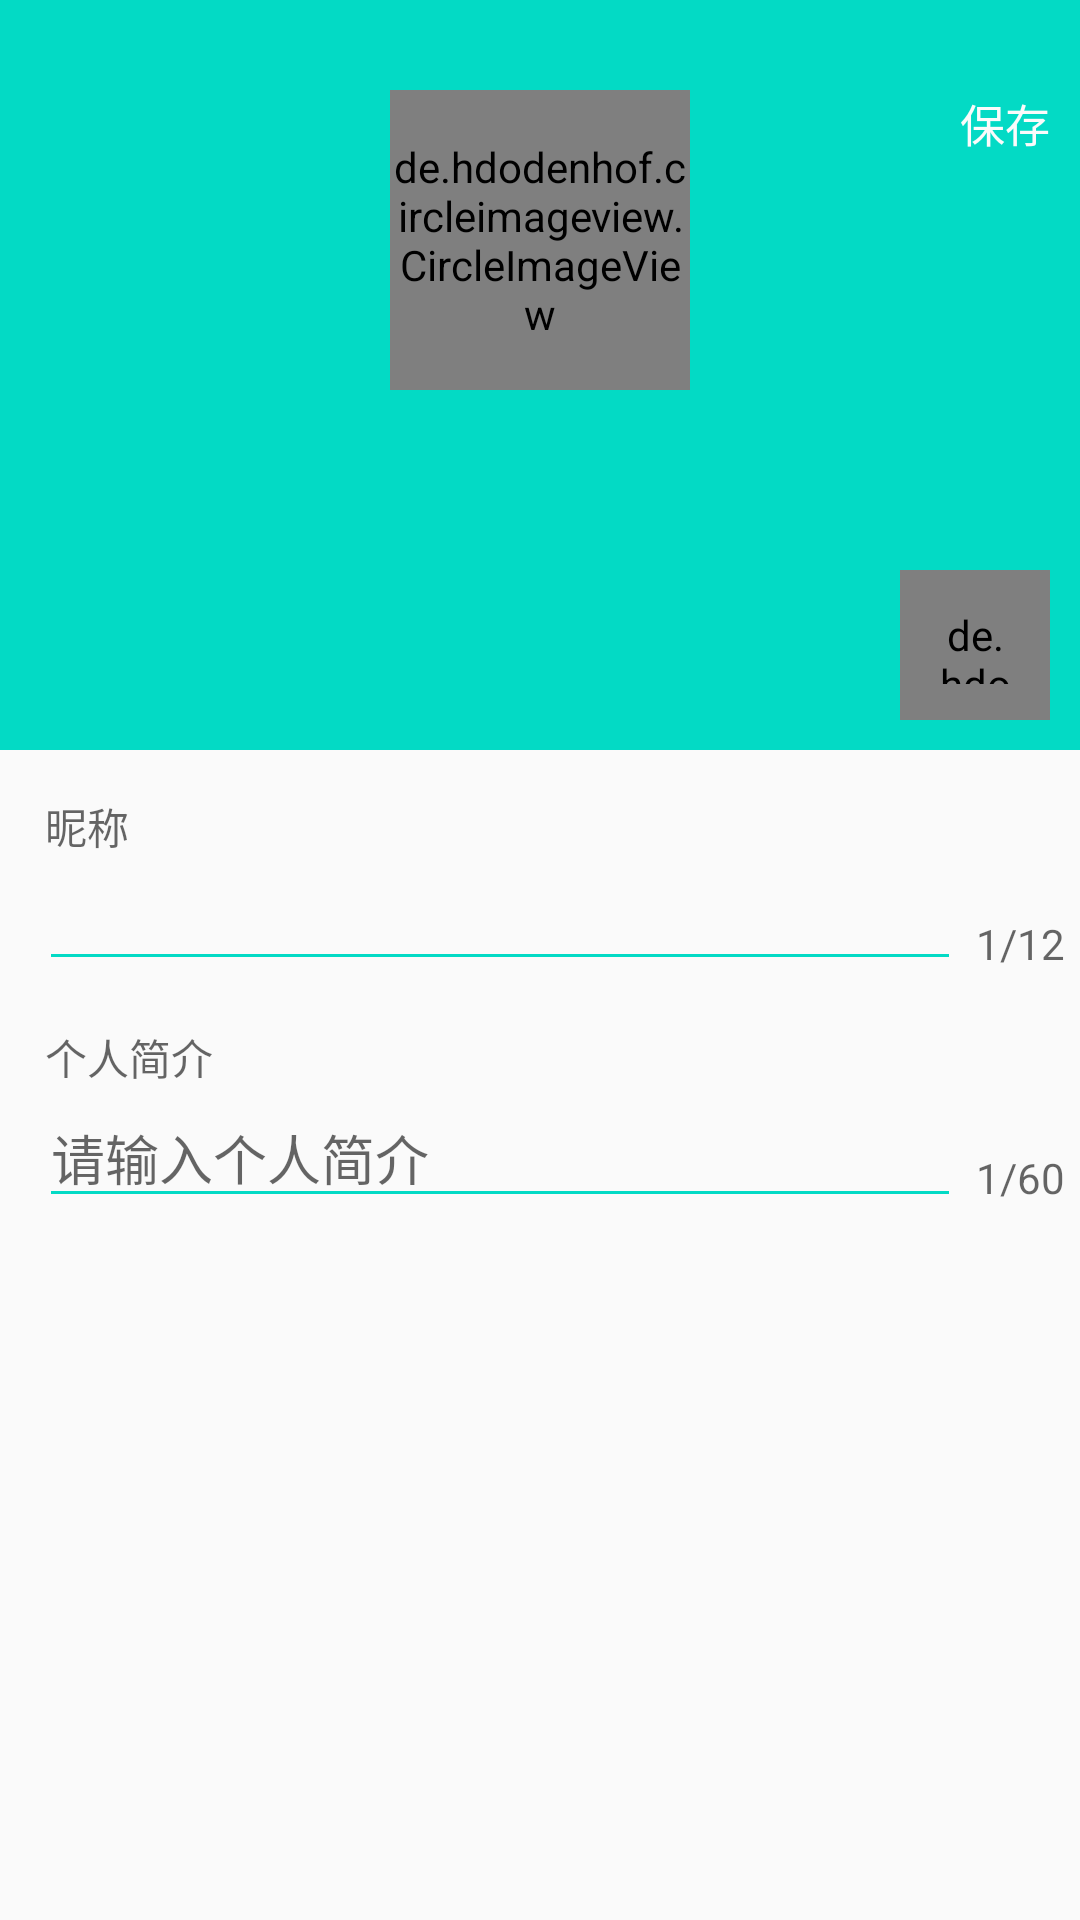

Write the Android layout XML for this screen, with the resource values it uses.
<!-- AndroidManifest.xml: application theme Theme.AppCompat.Light.NoActionBar -->
<!-- res/layout/activity_edit_personal_introduction.xml -->
<?xml version="1.0" encoding="utf-8"?>
<FrameLayout xmlns:android="http://schemas.android.com/apk/res/android"
    xmlns:app="http://schemas.android.com/apk/res-auto"
    xmlns:tools="http://schemas.android.com/tools"
    android:layout_width="match_parent"
    android:layout_height="match_parent"
    android:fitsSystemWindows="true"
    tools:context=".activity.EditPersonalIntroductionActivity"
    android:orientation="vertical"
    android:focusable="true"
    android:focusableInTouchMode="true">

    <LinearLayout
        android:layout_width="match_parent"
        android:layout_height="match_parent"
        android:orientation="vertical">

        <com.google.android.material.appbar.AppBarLayout
            android:id="@+id/appBar"
            android:layout_width="match_parent"
            android:layout_height="250dp"
            android:fitsSystemWindows="true"
            android:background="@color/colorAccent"
            >

            <com.google.android.material.appbar.CollapsingToolbarLayout
                android:id="@+id/collapsing_toolbar"
                android:layout_width="match_parent"
                android:layout_height="match_parent"
                android:theme="@style/ThemeOverlay.AppCompat.Dark.ActionBar"
                android:fitsSystemWindows="true"
                app:layout_scrollFlags="scroll|exitUntilCollapsed">

                <androidx.appcompat.widget.Toolbar
                    android:id="@+id/toolbar"
                    android:layout_width="match_parent"
                    android:layout_height="250dp"
                    app:layout_collapseMode="pin"
                    android:paddingTop="20dp"
                    android:fitsSystemWindows="true"
                    android:clickable="true"
                    android:foreground="?android:selectableItemBackground"/>

                <de.hdodenhof.circleimageview.CircleImageView
                    android:id="@+id/icon_image"
                    android:layout_width="100dp"
                    android:layout_height="100dp"
                    android:layout_gravity="center_horizontal"
                    android:layout_marginTop="30dp"
                    android:src="@drawable/default_photo"
                    android:layout_centerInParent="true" />

                <ImageView
                    android:id="@+id/photo"
                    android:layout_width="100dp"
                    android:layout_height="100dp"
                    android:layout_gravity="center_horizontal"
                    android:layout_marginTop="30dp"
                    android:padding="30dp"
                    android:src="@drawable/camera"
                    android:background="@drawable/camera_circle_bg"/>

                <TextView
                    android:id="@+id/name"
                    android:layout_width="wrap_content"
                    android:layout_height="wrap_content"
                    android:layout_gravity="center_horizontal"
                    android:textSize="20sp"
                    android:textColor="@color/tabSelectedTextColor"
                    android:layout_marginTop="140dp"/>

                <TextView
                    android:id="@+id/introduction"
                    android:layout_width="match_parent"
                    android:layout_height="wrap_content"
                    android:gravity="center"
                    android:textColor="@color/tabSelectedTextColor"
                    android:layout_marginTop="180dp"/>

            </com.google.android.material.appbar.CollapsingToolbarLayout>

        </com.google.android.material.appbar.AppBarLayout>

        <TextView
            android:layout_width="match_parent"
            android:layout_height="wrap_content"
            android:hint="@string/name"
            android:layout_marginTop="15dp"
            android:layout_marginLeft="15dp"
            />

        <LinearLayout
            android:layout_width="match_parent"
            android:layout_height="wrap_content"
            android:orientation="horizontal"
            android:layout_marginLeft="13dp">

            <EditText
                android:id="@+id/edit_name"
                android:layout_width="0dp"
                android:layout_height="wrap_content"
                android:layout_weight="1"
                android:theme="@style/MyEditText"/>

            <TextView
                android:id="@+id/text_name"
                android:layout_width="wrap_content"
                android:layout_height="wrap_content"
                android:layout_margin="5dp"
                android:hint="1/12"/>

        </LinearLayout>

        <TextView
            android:layout_width="match_parent"
            android:layout_height="wrap_content"
            android:hint="@string/introduction"
            android:layout_marginTop="15dp"
            android:layout_marginLeft="15dp"
            />

        <LinearLayout
            android:layout_width="match_parent"
            android:layout_height="wrap_content"
            android:orientation="horizontal"
            android:layout_marginLeft="13dp">

            <EditText
                android:id="@+id/edit_introduction"
                android:layout_width="0dp"
                android:layout_height="wrap_content"
                android:layout_weight="1"
                android:hint="@string/hint_introduction"
                android:theme="@style/MyEditText"/>

            <TextView
                android:id="@+id/text_introduction"
                android:layout_width="wrap_content"
                android:layout_height="wrap_content"
                android:layout_margin="5dp"
                android:hint="1/60"/>

        </LinearLayout>

    </LinearLayout>

    <FrameLayout
        android:layout_width="60dp"
        android:layout_height="50dp"
        android:layout_gravity="right"
        android:layout_marginTop="190dp">

        <de.hdodenhof.circleimageview.CircleImageView
            android:layout_width="50dp"
            android:layout_height="50dp"
            android:src="@color/cardview_shadow_start_color" />

    </FrameLayout>

    <FrameLayout
        android:id="@+id/photo_layout"
        android:layout_width="60dp"
        android:layout_height="50dp"
        android:layout_gravity="right"
        android:layout_marginTop="190dp">

        <de.hdodenhof.circleimageview.CircleImageView
            android:layout_width="50dp"
            android:layout_height="50dp"
            android:src="@drawable/camera"
            android:background="@drawable/camera_circle_bg"
            android:padding="12dp" />

    </FrameLayout>

    <FrameLayout
        android:layout_width="wrap_content"
        android:layout_height="wrap_content"
        android:layout_gravity="right"
        android:layout_marginLeft="10dp"
        android:layout_marginRight="10dp"
        android:layout_marginTop="30dp"
        android:layout_marginBottom="10dp">

        <TextView
            android:id="@+id/save"
            android:layout_width="wrap_content"
            android:layout_height="wrap_content"
            android:text="@string/save"
            android:textColor="@color/tabSelectedTextColor"
            android:textSize="15sp"/>
    </FrameLayout>

</FrameLayout>
<!-- resources referenced by this layout -->
<resources>
  <color name="colorAccent">#03DAC5</color>
  <color name="tabSelectedTextColor">#FBFBFB</color>
  <string name="hint_introduction">请输入个人简介</string>
  <string name="introduction">个人简介</string>
  <string name="name">昵称</string>
  <string name="save">保存</string>
  <style name="MyEditText" parent="Theme.AppCompat.Light">
          <item name="colorControlNormal">@color/colorAccent</item>
          <item name="colorControlActivated">@color/colorAccent</item>
      </style>
</resources>
